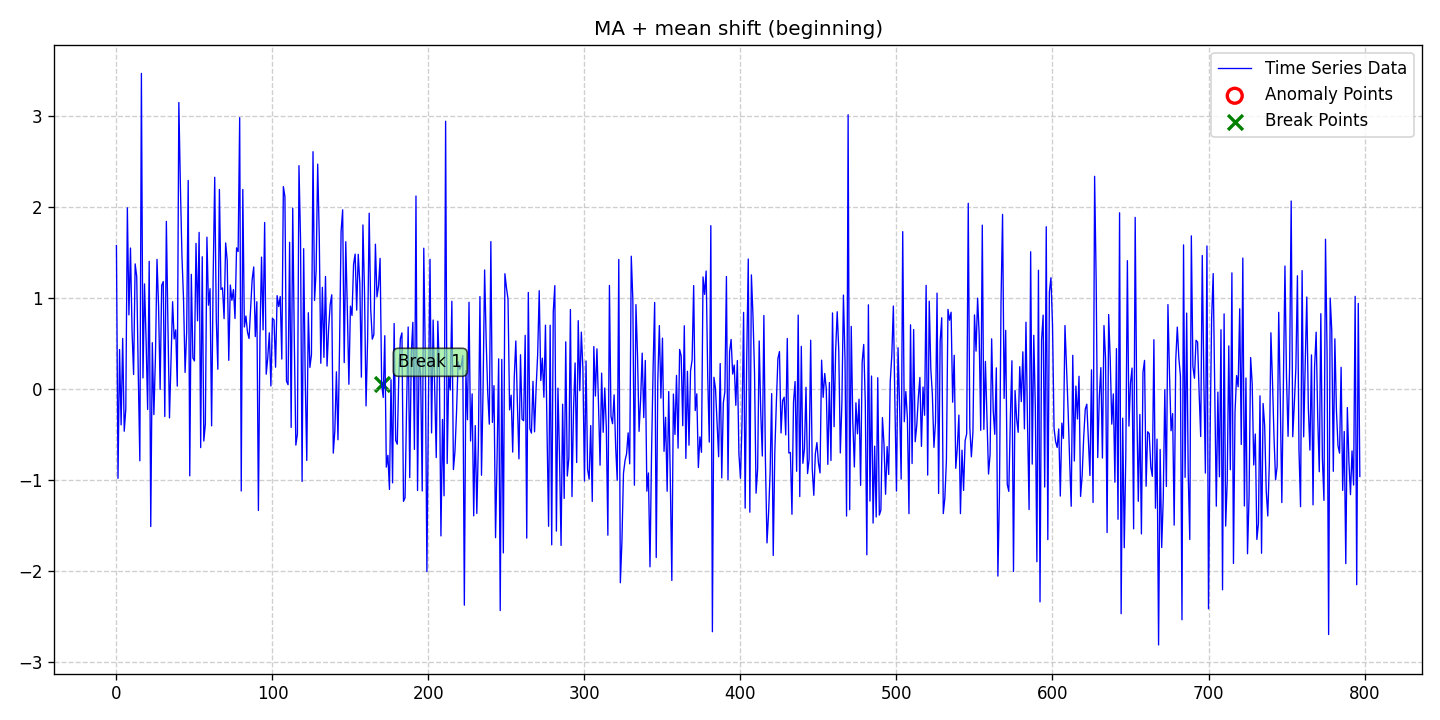

Data behind this chart, as committed beside it:
date, data, stationary, det_lin_up, det_lin_down, det_quad, det_cubic, det_exp, det_damped, stoc_trend, volatility, single_seas, multiple_seas, point_anom_single, point_anom_multi, collect_anom, context_anom, mean_shift, var_shift, trend_shift, point_anom_count, point_anom_location, point_anom_point, collect_anom_count
2020-01-01, 1.578, 0, 0, 0, 0, 0, 0, 0, 0, 0, 0, 0, 0, 0, 0, 0, 1, 0, 0, 0, none, , 0
2020-01-02, -0.9835, 0, 0, 0, 0, 0, 0, 0, 0, 0, 0, 0, 0, 0, 0, 0, 1, 0, 0, 0, none, , 0
2020-01-03, 0.4341, 0, 0, 0, 0, 0, 0, 0, 0, 0, 0, 0, 0, 0, 0, 0, 1, 0, 0, 0, none, , 0
2020-01-04, -0.3953, 0, 0, 0, 0, 0, 0, 0, 0, 0, 0, 0, 0, 0, 0, 0, 1, 0, 0, 0, none, , 0
2020-01-05, 0.5561, 0, 0, 0, 0, 0, 0, 0, 0, 0, 0, 0, 0, 0, 0, 0, 1, 0, 0, 0, none, , 0
2020-01-06, -0.4651, 0, 0, 0, 0, 0, 0, 0, 0, 0, 0, 0, 0, 0, 0, 0, 1, 0, 0, 0, none, , 0
2020-01-07, -0.2193, 0, 0, 0, 0, 0, 0, 0, 0, 0, 0, 0, 0, 0, 0, 0, 1, 0, 0, 0, none, , 0
2020-01-08, 1.993, 0, 0, 0, 0, 0, 0, 0, 0, 0, 0, 0, 0, 0, 0, 0, 1, 0, 0, 0, none, , 0
2020-01-09, 0.8152, 0, 0, 0, 0, 0, 0, 0, 0, 0, 0, 0, 0, 0, 0, 0, 1, 0, 0, 0, none, , 0
2020-01-10, 1.551, 0, 0, 0, 0, 0, 0, 0, 0, 0, 0, 0, 0, 0, 0, 0, 1, 0, 0, 0, none, , 0
2020-01-11, 0.6411, 0, 0, 0, 0, 0, 0, 0, 0, 0, 0, 0, 0, 0, 0, 0, 1, 0, 0, 0, none, , 0
2020-01-12, 0.1589, 0, 0, 0, 0, 0, 0, 0, 0, 0, 0, 0, 0, 0, 0, 0, 1, 0, 0, 0, none, , 0
2020-01-13, 1.377, 0, 0, 0, 0, 0, 0, 0, 0, 0, 0, 0, 0, 0, 0, 0, 1, 0, 0, 0, none, , 0
2020-01-14, 1.238, 0, 0, 0, 0, 0, 0, 0, 0, 0, 0, 0, 0, 0, 0, 0, 1, 0, 0, 0, none, , 0
2020-01-15, 0.1642, 0, 0, 0, 0, 0, 0, 0, 0, 0, 0, 0, 0, 0, 0, 0, 1, 0, 0, 0, none, , 0
2020-01-16, -0.7904, 0, 0, 0, 0, 0, 0, 0, 0, 0, 0, 0, 0, 0, 0, 0, 1, 0, 0, 0, none, , 0
2020-01-17, 3.473, 0, 0, 0, 0, 0, 0, 0, 0, 0, 0, 0, 0, 0, 0, 0, 1, 0, 0, 0, none, , 0
2020-01-18, 0.1217, 0, 0, 0, 0, 0, 0, 0, 0, 0, 0, 0, 0, 0, 0, 0, 1, 0, 0, 0, none, , 0
2020-01-19, 1.156, 0, 0, 0, 0, 0, 0, 0, 0, 0, 0, 0, 0, 0, 0, 0, 1, 0, 0, 0, none, , 0
2020-01-20, 0.5463, 0, 0, 0, 0, 0, 0, 0, 0, 0, 0, 0, 0, 0, 0, 0, 1, 0, 0, 0, none, , 0
2020-01-21, -0.2259, 0, 0, 0, 0, 0, 0, 0, 0, 0, 0, 0, 0, 0, 0, 0, 1, 0, 0, 0, none, , 0
2020-01-22, 1.405, 0, 0, 0, 0, 0, 0, 0, 0, 0, 0, 0, 0, 0, 0, 0, 1, 0, 0, 0, none, , 0
2020-01-23, -1.514, 0, 0, 0, 0, 0, 0, 0, 0, 0, 0, 0, 0, 0, 0, 0, 1, 0, 0, 0, none, , 0
2020-01-24, 0.5093, 0, 0, 0, 0, 0, 0, 0, 0, 0, 0, 0, 0, 0, 0, 0, 1, 0, 0, 0, none, , 0
2020-01-25, -0.2824, 0, 0, 0, 0, 0, 0, 0, 0, 0, 0, 0, 0, 0, 0, 0, 1, 0, 0, 0, none, , 0
2020-01-26, 0.3503, 0, 0, 0, 0, 0, 0, 0, 0, 0, 0, 0, 0, 0, 0, 0, 1, 0, 0, 0, none, , 0
2020-01-27, 1.426, 0, 0, 0, 0, 0, 0, 0, 0, 0, 0, 0, 0, 0, 0, 0, 1, 0, 0, 0, none, , 0
2020-01-28, 0.9116, 0, 0, 0, 0, 0, 0, 0, 0, 0, 0, 0, 0, 0, 0, 0, 1, 0, 0, 0, none, , 0
2020-01-29, -0.005192, 0, 0, 0, 0, 0, 0, 0, 0, 0, 0, 0, 0, 0, 0, 0, 1, 0, 0, 0, none, , 0
2020-01-30, 1.139, 0, 0, 0, 0, 0, 0, 0, 0, 0, 0, 0, 0, 0, 0, 0, 1, 0, 0, 0, none, , 0
2020-01-31, 1.182, 0, 0, 0, 0, 0, 0, 0, 0, 0, 0, 0, 0, 0, 0, 0, 1, 0, 0, 0, none, , 0
2020-02-01, -0.3032, 0, 0, 0, 0, 0, 0, 0, 0, 0, 0, 0, 0, 0, 0, 0, 1, 0, 0, 0, none, , 0
2020-02-02, 1.845, 0, 0, 0, 0, 0, 0, 0, 0, 0, 0, 0, 0, 0, 0, 0, 1, 0, 0, 0, none, , 0
2020-02-03, 0.7159, 0, 0, 0, 0, 0, 0, 0, 0, 0, 0, 0, 0, 0, 0, 0, 1, 0, 0, 0, none, , 0
2020-02-04, -0.3183, 0, 0, 0, 0, 0, 0, 0, 0, 0, 0, 0, 0, 0, 0, 0, 1, 0, 0, 0, none, , 0
2020-02-05, 0.3282, 0, 0, 0, 0, 0, 0, 0, 0, 0, 0, 0, 0, 0, 0, 0, 1, 0, 0, 0, none, , 0
2020-02-06, 0.9599, 0, 0, 0, 0, 0, 0, 0, 0, 0, 0, 0, 0, 0, 0, 0, 1, 0, 0, 0, none, , 0
2020-02-07, 0.5505, 0, 0, 0, 0, 0, 0, 0, 0, 0, 0, 0, 0, 0, 0, 0, 1, 0, 0, 0, none, , 0
2020-02-08, 0.6503, 0, 0, 0, 0, 0, 0, 0, 0, 0, 0, 0, 0, 0, 0, 0, 1, 0, 0, 0, none, , 0
2020-02-09, 0.03135, 0, 0, 0, 0, 0, 0, 0, 0, 0, 0, 0, 0, 0, 0, 0, 1, 0, 0, 0, none, , 0
2020-02-10, 3.153, 0, 0, 0, 0, 0, 0, 0, 0, 0, 0, 0, 0, 0, 0, 0, 1, 0, 0, 0, none, , 0
2020-02-11, 2.227, 0, 0, 0, 0, 0, 0, 0, 0, 0, 0, 0, 0, 0, 0, 0, 1, 0, 0, 0, none, , 0
2020-02-12, 1.457, 0, 0, 0, 0, 0, 0, 0, 0, 0, 0, 0, 0, 0, 0, 0, 1, 0, 0, 0, none, , 0
2020-02-13, 0.9931, 0, 0, 0, 0, 0, 0, 0, 0, 0, 0, 0, 0, 0, 0, 0, 1, 0, 0, 0, none, , 0
2020-02-14, 0.1824, 0, 0, 0, 0, 0, 0, 0, 0, 0, 0, 0, 0, 0, 0, 0, 1, 0, 0, 0, none, , 0
2020-02-15, 0.62, 0, 0, 0, 0, 0, 0, 0, 0, 0, 0, 0, 0, 0, 0, 0, 1, 0, 0, 0, none, , 0
2020-02-16, 2.295, 0, 0, 0, 0, 0, 0, 0, 0, 0, 0, 0, 0, 0, 0, 0, 1, 0, 0, 0, none, , 0
2020-02-17, -0.9559, 0, 0, 0, 0, 0, 0, 0, 0, 0, 0, 0, 0, 0, 0, 0, 1, 0, 0, 0, none, , 0
2020-02-18, 1.262, 0, 0, 0, 0, 0, 0, 0, 0, 0, 0, 0, 0, 0, 0, 0, 1, 0, 0, 0, none, , 0
2020-02-19, 0.3414, 0, 0, 0, 0, 0, 0, 0, 0, 0, 0, 0, 0, 0, 0, 0, 1, 0, 0, 0, none, , 0
2020-02-20, 0.3083, 0, 0, 0, 0, 0, 0, 0, 0, 0, 0, 0, 0, 0, 0, 0, 1, 0, 0, 0, none, , 0
2020-02-21, 1.603, 0, 0, 0, 0, 0, 0, 0, 0, 0, 0, 0, 0, 0, 0, 0, 1, 0, 0, 0, none, , 0
2020-02-22, 0.7497, 0, 0, 0, 0, 0, 0, 0, 0, 0, 0, 0, 0, 0, 0, 0, 1, 0, 0, 0, none, , 0
2020-02-23, 1.723, 0, 0, 0, 0, 0, 0, 0, 0, 0, 0, 0, 0, 0, 0, 0, 1, 0, 0, 0, none, , 0
2020-02-24, -0.6452, 0, 0, 0, 0, 0, 0, 0, 0, 0, 0, 0, 0, 0, 0, 0, 1, 0, 0, 0, none, , 0
2020-02-25, 1.455, 0, 0, 0, 0, 0, 0, 0, 0, 0, 0, 0, 0, 0, 0, 0, 1, 0, 0, 0, none, , 0
2020-02-26, -0.5731, 0, 0, 0, 0, 0, 0, 0, 0, 0, 0, 0, 0, 0, 0, 0, 1, 0, 0, 0, none, , 0
2020-02-27, -0.387, 0, 0, 0, 0, 0, 0, 0, 0, 0, 0, 0, 0, 0, 0, 0, 1, 0, 0, 0, none, , 0
2020-02-28, 1.671, 0, 0, 0, 0, 0, 0, 0, 0, 0, 0, 0, 0, 0, 0, 0, 1, 0, 0, 0, none, , 0
2020-02-29, 0.9218, 0, 0, 0, 0, 0, 0, 0, 0, 0, 0, 0, 0, 0, 0, 0, 1, 0, 0, 0, none, , 0
... 738 more rows
